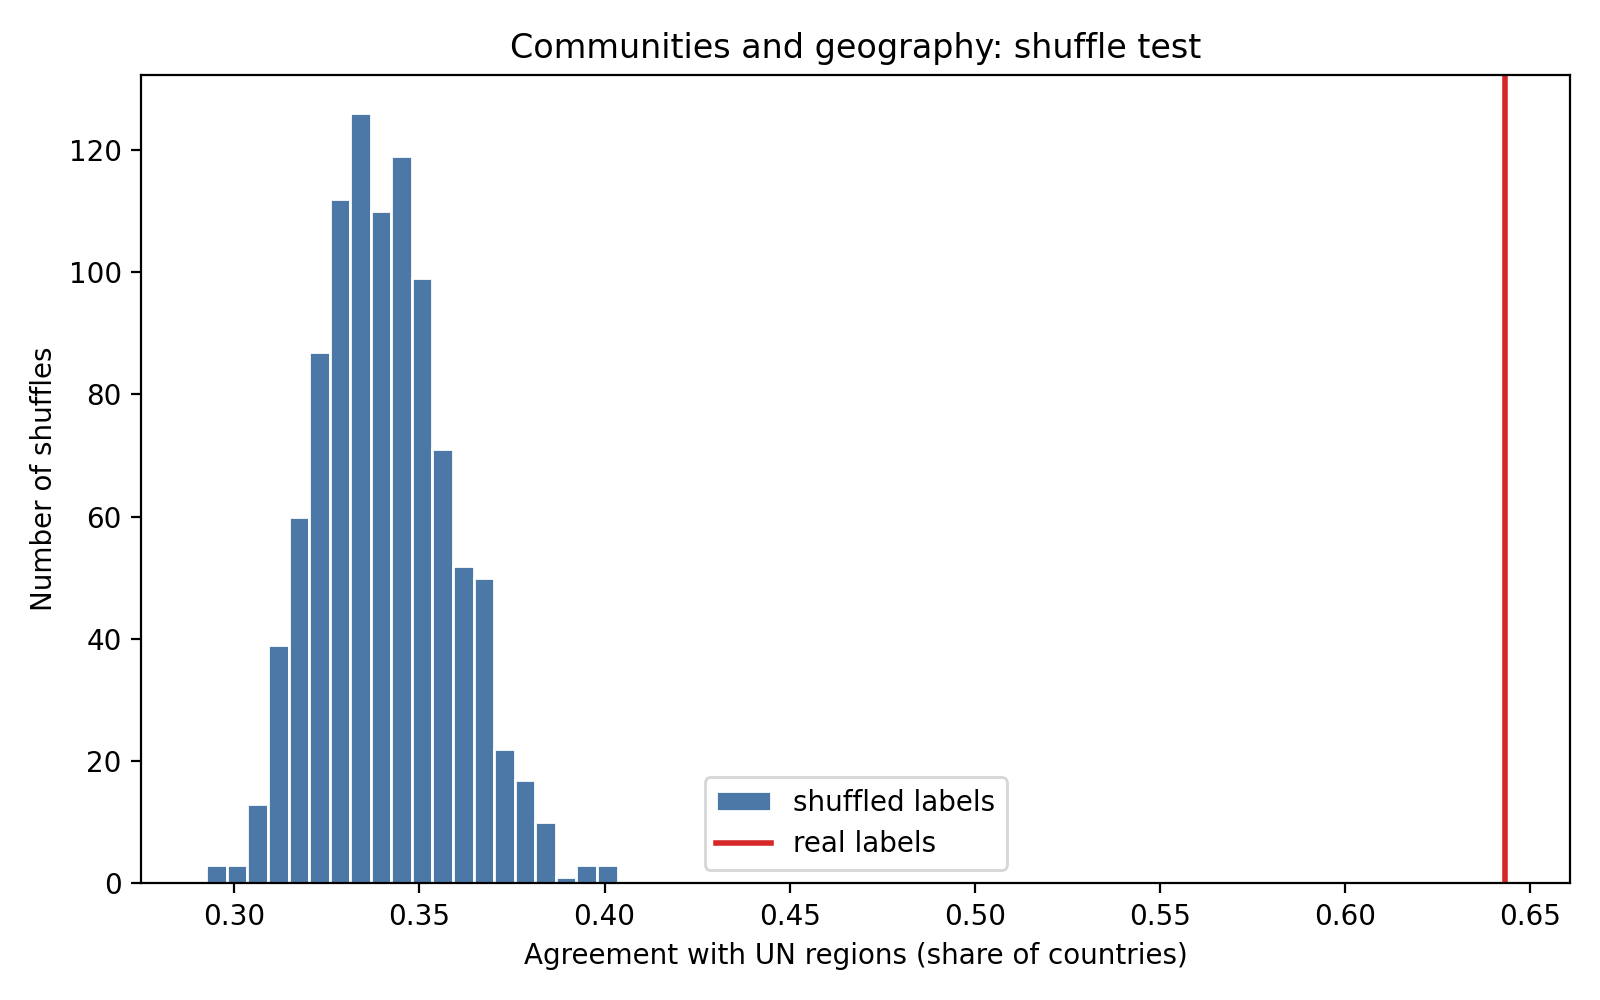

The file beside this chart, header and first rows:
n_countries, n_excluded, n_communities, observed_agreement, null_mean, null_std, null_p95, null_max, n_shuffles, p_value
171, 0, 11, 0.6433, 0.3405, 0.01876, 0.3743, 0.4035, 1000, 0.000999
